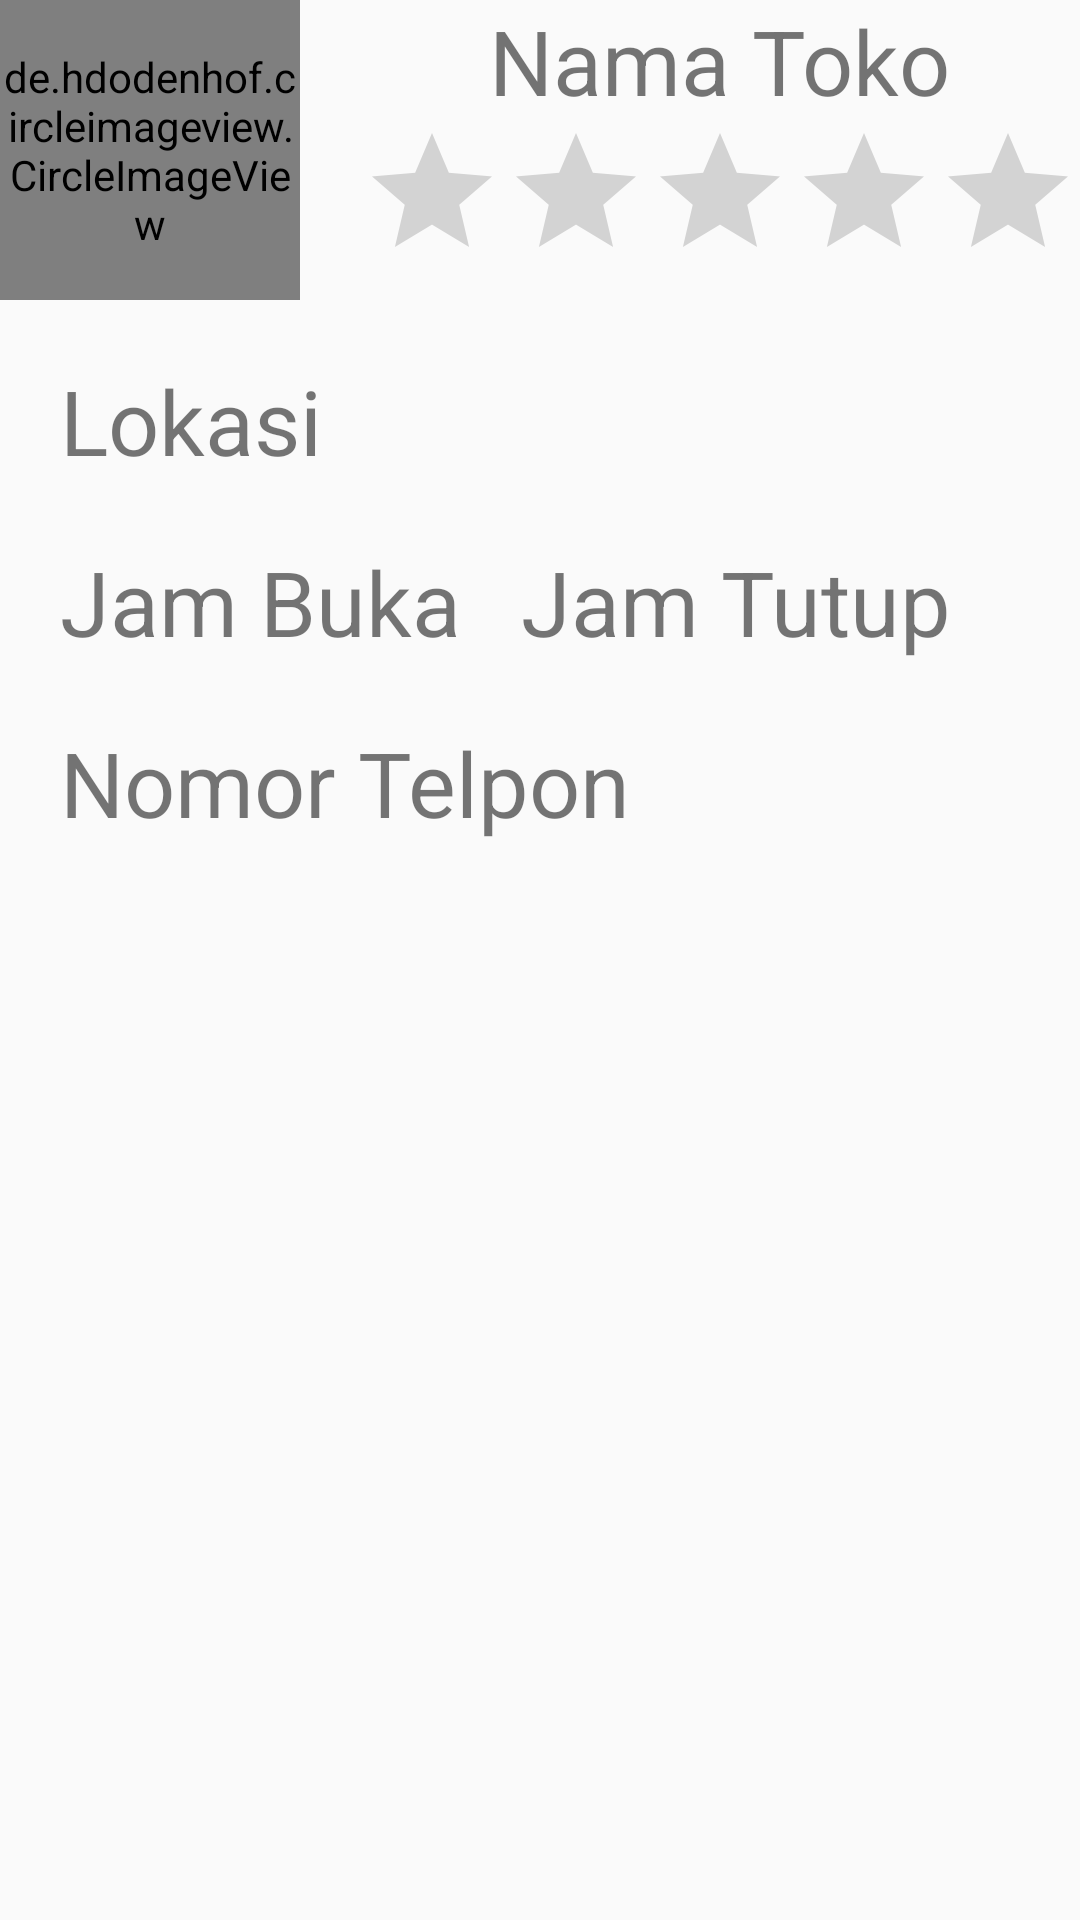

Write the Android layout XML for this screen, with the resource values it uses.
<!-- AndroidManifest.xml: application theme AppTheme -->
<!-- res/layout/cardview_item_detailtoko.xml -->
<?xml version="1.0" encoding="utf-8"?>
<LinearLayout
    xmlns:android="http://schemas.android.com/apk/res/android"
    android:layout_width="match_parent"
    android:layout_height="match_parent"
    android:orientation="vertical">

    <LinearLayout
        android:layout_width="match_parent"
        android:layout_height="wrap_content"
        android:orientation="horizontal">

        <de.hdodenhof.circleimageview.CircleImageView
            android:id="@+id/img_detailtoko"
            android:layout_width="100dp"
            android:layout_height="100dp"
            android:src="@drawable/logo"
            android:layout_marginRight="20dp"/>

        <LinearLayout
            android:layout_width="wrap_content"
            android:layout_height="wrap_content"
            android:orientation="vertical">
            <TextView
                android:id="@+id/tv_namatoko_detailtoko"
                android:layout_gravity="center|center_horizontal"
                android:layout_width="wrap_content"
                android:layout_height="wrap_content"
                android:text="Nama Toko"
                android:textSize="30dp"/>
            <RatingBar
                android:layout_width="wrap_content"
                android:layout_height="wrap_content" />
        </LinearLayout>

    </LinearLayout>

    <TextView
        android:id="@+id/tv_lokasitoko_detailtoko"
        android:layout_width="wrap_content"
        android:layout_height="wrap_content"
        android:layout_marginTop="20dp"
        android:layout_marginLeft="20dp"
        android:text="Lokasi"
        android:textSize="30dp"/>

    <LinearLayout
        android:layout_width="wrap_content"
        android:layout_height="wrap_content"
        android:orientation="horizontal">

        <TextView
            android:id="@+id/tv_jambuka_detailtoko"
            android:layout_width="wrap_content"
            android:layout_height="wrap_content"
            android:layout_marginTop="20dp"
            android:layout_marginLeft="20dp"
            android:text="Jam Buka"
            android:textSize="30dp"/>

        <TextView
            android:id="@+id/tv_jamtutup_detailtoko"
            android:layout_width="wrap_content"
            android:layout_height="wrap_content"
            android:layout_marginTop="20dp"
            android:layout_marginLeft="20dp"
            android:text="Jam Tutup"
            android:textSize="30dp"/>
    </LinearLayout>

    <TextView
        android:id="@+id/tv_notelp_detailtoko"
        android:layout_width="wrap_content"
        android:layout_height="wrap_content"
        android:layout_marginTop="20dp"
        android:layout_marginLeft="20dp"
        android:text="Nomor Telpon"
        android:textSize="30dp"/>

</LinearLayout>
<!-- resources referenced by this layout -->
<resources>
  <!-- drawable logo: jpeg bitmap (drawable, 44401 bytes) -->
  <style name="AppTheme" parent="Theme.AppCompat.Light.DarkActionBar">
          
          <item name="colorPrimary">@color/colorTracki</item>
          <item name="colorPrimaryDark">@color/colorPrimaryDark</item>
          <item name="colorAccent">@color/colorAccent</item>
          <item name="android:actionOverflowButtonStyle">@style/BaseButtonOverflow</item>
      </style>
  <color name="colorTracki">#B40037</color>
  <color name="colorPrimaryDark">#1C1C1C</color>
  <color name="colorAccent">#ffc445</color>
  <style name="BaseButtonOverflow" parent="Widget.AppCompat.ActionButton.Overflow">
          <item name="android:src"> @drawable/ic_more_vert_black_24dp</item>
          <item name="android:color">@color/colorWhite</item>
      </style>
  <!-- drawable ic_more_vert_black_24dp (drawable) -->
  <vector
      android:height="24dp"
      android:tint="#FFFFFF"
      android:viewportHeight="24.0"
      android:viewportWidth="24.0"
      android:width="24dp"
      xmlns:android="http://schemas.android.com/apk/res/android">
  
      <path
          android:fillColor="#FFFFFF"
          android:pathData="M12,8c1.1,0 2,-0.9 2,-2s-0.9,-2 -2,-2 -2,0.9 -2,2 0.9,2 2,2zM12,10c-1.1,0 -2,0.9 -2,2s0.9,2 2,2 2,-0.9 2,-2 -0.9,-2 -2,-2zM12,16c-1.1,0 -2,0.9 -2,2s0.9,2 2,2 2,-0.9 2,-2 -0.9,-2 -2,-2z"/>
  </vector>
  <color name="colorWhite">#ffffff</color>
</resources>
